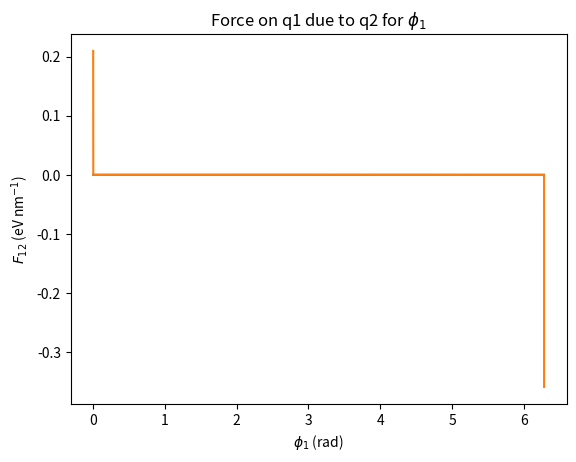

Python code for this plot:
# -*- coding: utf-8 -*-
"""
Created on Tue Jan 31 16:29:41 2023

@author: 
"""

import numpy as np
import matplotlib.pyplot as plt


# variables

e = 1.602176634e-19 # C

q1 = 1 * e
q2 = 1 * e
q3 = 1 * e

epsilon0 = 8.85418782e-12 # m-3 kg-1 s4 A2


R = 1e-19       # m


# CHARGES
def V(Q1, Q2, phi):
    return Q1*Q2/(4*np.pi*epsilon0) * 1/(2*R*np.abs(np.sin(phi/2)))

def F(Q1, Q2, phi):
    # F = -dV/dx
    h = 0.00001
    return - ( V(Q1, Q2, phi+h) - V(Q1, Q2, phi) )/h

# phi1 = angle between q1 and q2
phi1 = np.arange(0.0001, 2*np.pi, 0.0001)

plt.plot(phi1, V(q1, q2, phi1))
plt.title("Energy of q1 due to q2 for $\phi_1$")
plt.xlabel("$\phi_1$ (rad)")
plt.ylabel("$V_{12}$ (eV)")
plt.show()

plt.plot(phi1, F(q1, q2, phi1))
plt.title("Force on q1 due to q2 for $\phi_1$")
plt.xlabel("$\phi_1$ (rad)")
plt.ylabel("$F_{12}$ (eV nm$^{-1}$)")
plt.show()
